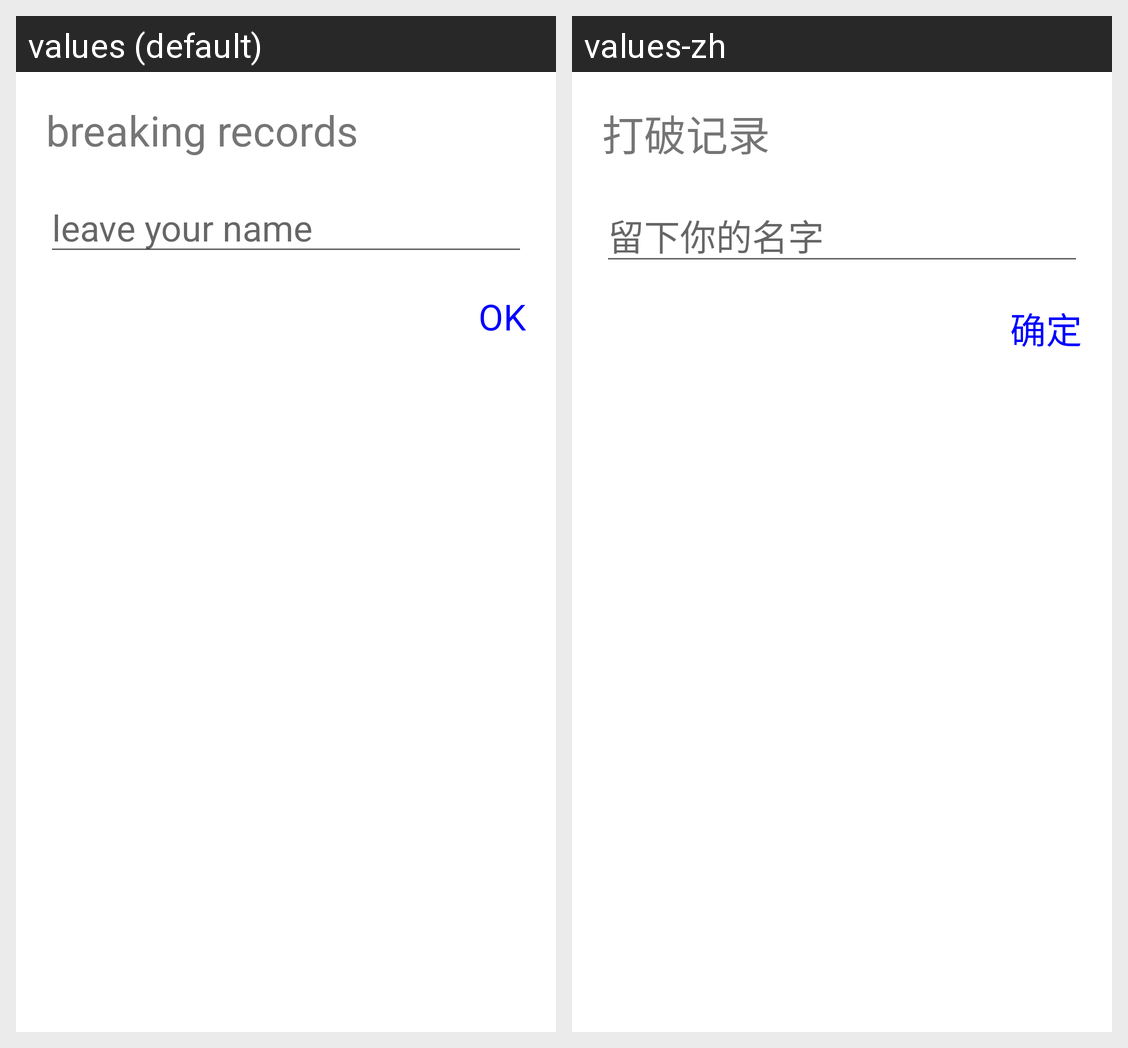

Translations of the strings shown on this Android screen, per locale in the grid:
Android screen res/layout/dialog_breaking_records.xml rendered under 2 locales, left to right: values (default), values-zh. Device: Nexus 5 (rendered at 1080×1920; each locale shown at half size, 540×960, under a caption strip naming it); theme AppTheme.
Strings drawn on this screen, with the default value and each locale's value (text and hints the layout hard-codes, and strings that could not be matched under every locale, appear in the picture but are not listed):

breaking_records
  values: breaking records
  values-zh: 打破记录

leave_your_name
  values: leave your name
  values-zh: 留下你的名字

sure
  values: OK
  values-zh: 确定
